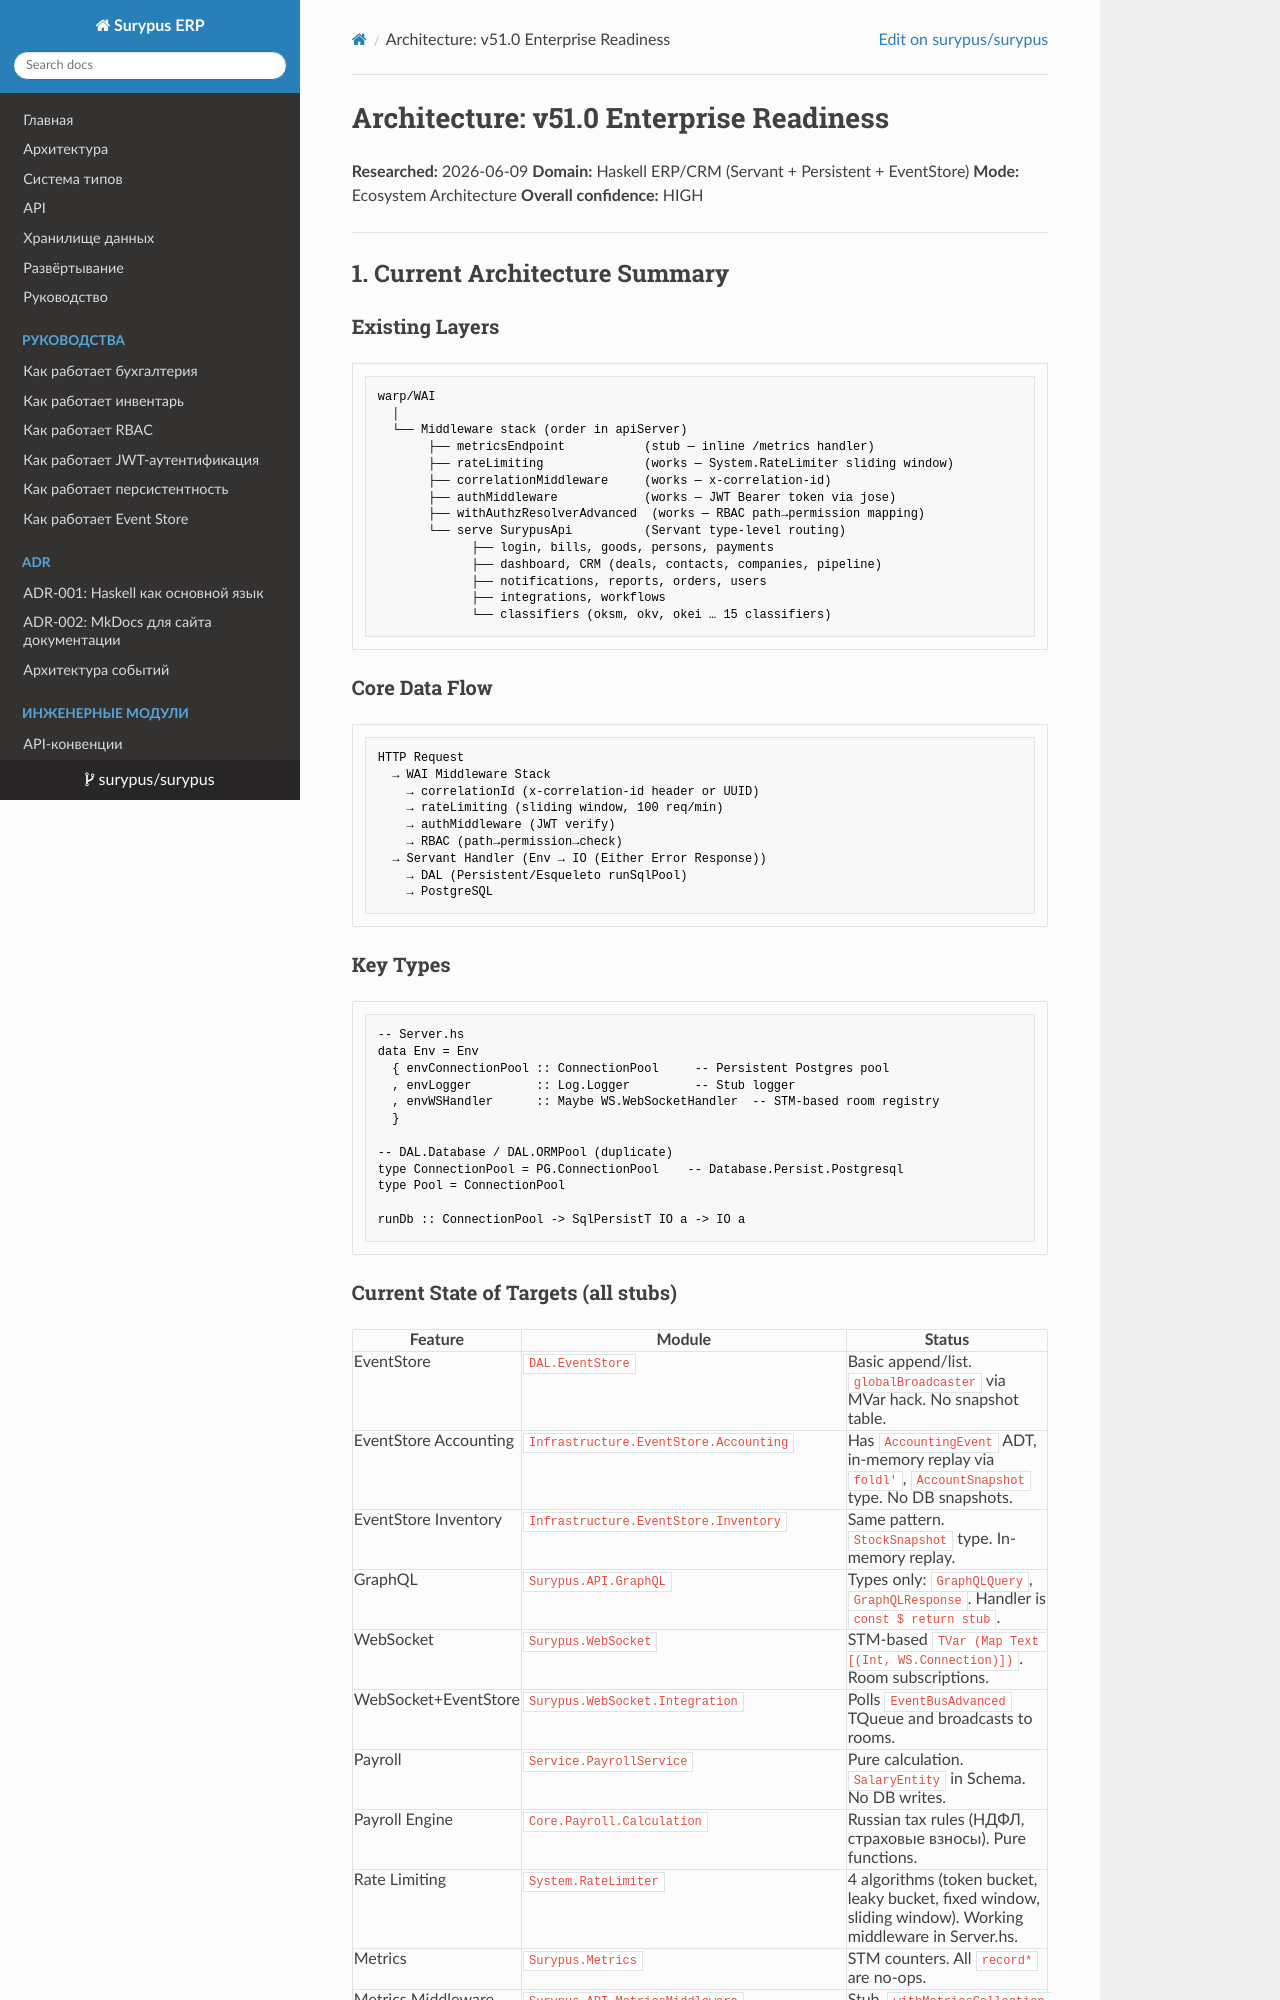

repository: surypus/surypus · page: planning/planning/research/ARCHITECTURE/index.html · generator: mkdocs

# Architecture: v51.0 Enterprise Readiness

**Researched:** 2026-06-09
**Domain:** Haskell ERP/CRM (Servant + Persistent + EventStore)
**Mode:** Ecosystem Architecture
**Overall confidence:** HIGH

---

## 1. Current Architecture Summary

### Existing Layers

```
warp/WAI
  │
  └── Middleware stack (order in apiServer)
       ├── metricsEndpoint           (stub — inline /metrics handler)
       ├── rateLimiting              (works — System.RateLimiter sliding window)
       ├── correlationMiddleware     (works — x-correlation-id)
       ├── authMiddleware            (works — JWT Bearer token via jose)
       ├── withAuthzResolverAdvanced  (works — RBAC path→permission mapping)
       └── serve SurypusApi          (Servant type-level routing)
             ├── login, bills, goods, persons, payments
             ├── dashboard, CRM (deals, contacts, companies, pipeline)
             ├── notifications, reports, orders, users
             ├── integrations, workflows
             └── classifiers (oksm, okv, okei … 15 classifiers)
```

### Core Data Flow

```
HTTP Request
  → WAI Middleware Stack
    → correlationId (x-correlation-id header or UUID)
    → rateLimiting (sliding window, 100 req/min)
    → authMiddleware (JWT verify)
    → RBAC (path→permission→check)
  → Servant Handler (Env → IO (Either Error Response))
    → DAL (Persistent/Esqueleto runSqlPool)
    → PostgreSQL
```

### Key Types

```haskell
-- Server.hs
data Env = Env
  { envConnectionPool :: ConnectionPool     -- Persistent Postgres pool
  , envLogger         :: Log.Logger         -- Stub logger
  , envWSHandler      :: Maybe WS.WebSocketHandler  -- STM-based room registry
  }

-- DAL.Database / DAL.ORMPool (duplicate)
type ConnectionPool = PG.ConnectionPool    -- Database.Persist.Postgresql
type Pool = ConnectionPool

runDb :: ConnectionPool -> SqlPersistT IO a -> IO a
```
